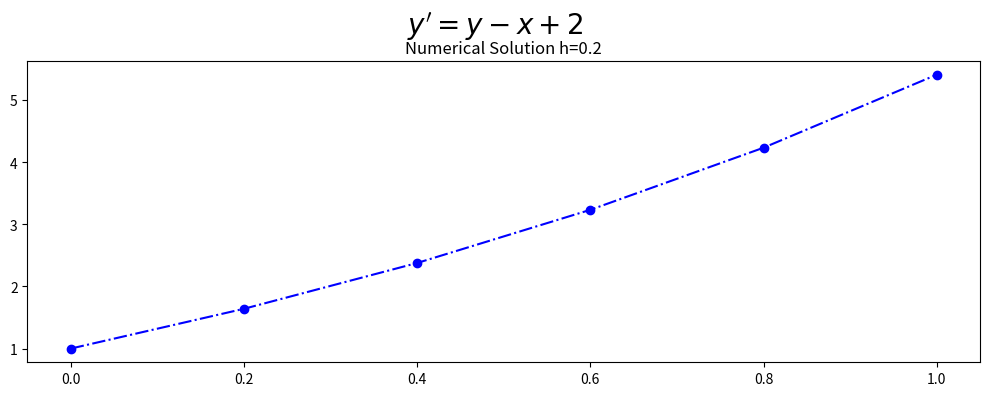

The matplotlib source for this figure:
#!/usr/bin/env python
# coding: utf-8

# <a href="https://colab.research.google.com/<link-removed>" target="_parent"><img src="https://colab.research.google.com/<link-removed>" alt="Open In Colab"/></a>

# ## Problem Sheet 3 Question 7b
# 
# The general form of the population growth differential equation
# \begin{equation} y^{'}-y+x=0, \ \ (0 \leq x \leq 1) \end{equation}
# with the initial condition
# \begin{equation}y(0)=0\end{equation}
# For h=0.2.
# # Midpoint method Solution
# \begin{equation}
# \frac{w_{i+1}-w_i}{h}=f(x_i+\frac{h}{2},w_i+\frac{h}{2}f(x_i,w_i))
# \end{equation}
# Rearranging 
# \begin{equation}
# w_{i+1}=w_i+hf(x_i+\frac{h}{2},w_i+\frac{h}{2}f(x_i,w_i))
# \end{equation}
# \begin{equation}
# w_{i+1}=w_i+h(k_2)
# \end{equation}
# \begin{equation}
# k_1=w_i-x_i+2
# \end{equation}
# \begin{equation}
# k_2=w_i+\frac{h}{2}k_1-(x_i+\frac{h}{2})+2)
# \end{equation}

# In[1]:


import numpy as np
import math 
get_ipython().run_line_magic('matplotlib', 'inline')
import matplotlib.pyplot as plt # side-stepping mpl backend
import matplotlib.gridspec as gridspec # subplots
import warnings
warnings.filterwarnings("ignore")


# In[2]:


def myfun_xy(x,y):
    return y-x+2

#PLOTS
def Midpoint_Question2(N,IC):

    x_start=0
    INTITIAL_CONDITION=IC
    h=0.2
    N=N+1
    x=np.zeros(N)
    w=np.zeros(N)
    k_mat=np.zeros((2,N))
    k=0
    w[0]=INTITIAL_CONDITION
    x[0]=x_start
    
    for k in range (0,N-1):
        k_mat[0,k]=myfun_xy(x[k],w[k])
        k_mat[1,k]=myfun_xy(x[k]+h/2,w[k]+h/2*k_mat[0,k])
        w[k+1]=w[k]+h*(k_mat[1,k])
        x[k+1]=x[k]+h


    fig = plt.figure(figsize=(10,4))
    plt.plot(x,w,'-.o',color='blue')
    plt.title('Numerical Solution h=%s'%(h))

    # --- title, explanatory text and save
    fig.suptitle(r"$y'=y-x+2$", fontsize=20)
    plt.tight_layout()
    plt.subplots_adjust(top=0.85)    
    print('x')
    print(x)
    print('k1')
    print(k_mat[0,:])
    print('k2')
    print(k_mat[1,:])
    print('w')
    print(w)


# In[3]:


# Midpoint_Question2(N,IC)
Midpoint_Question2(5,1)


# In[3]:





# In[3]:




